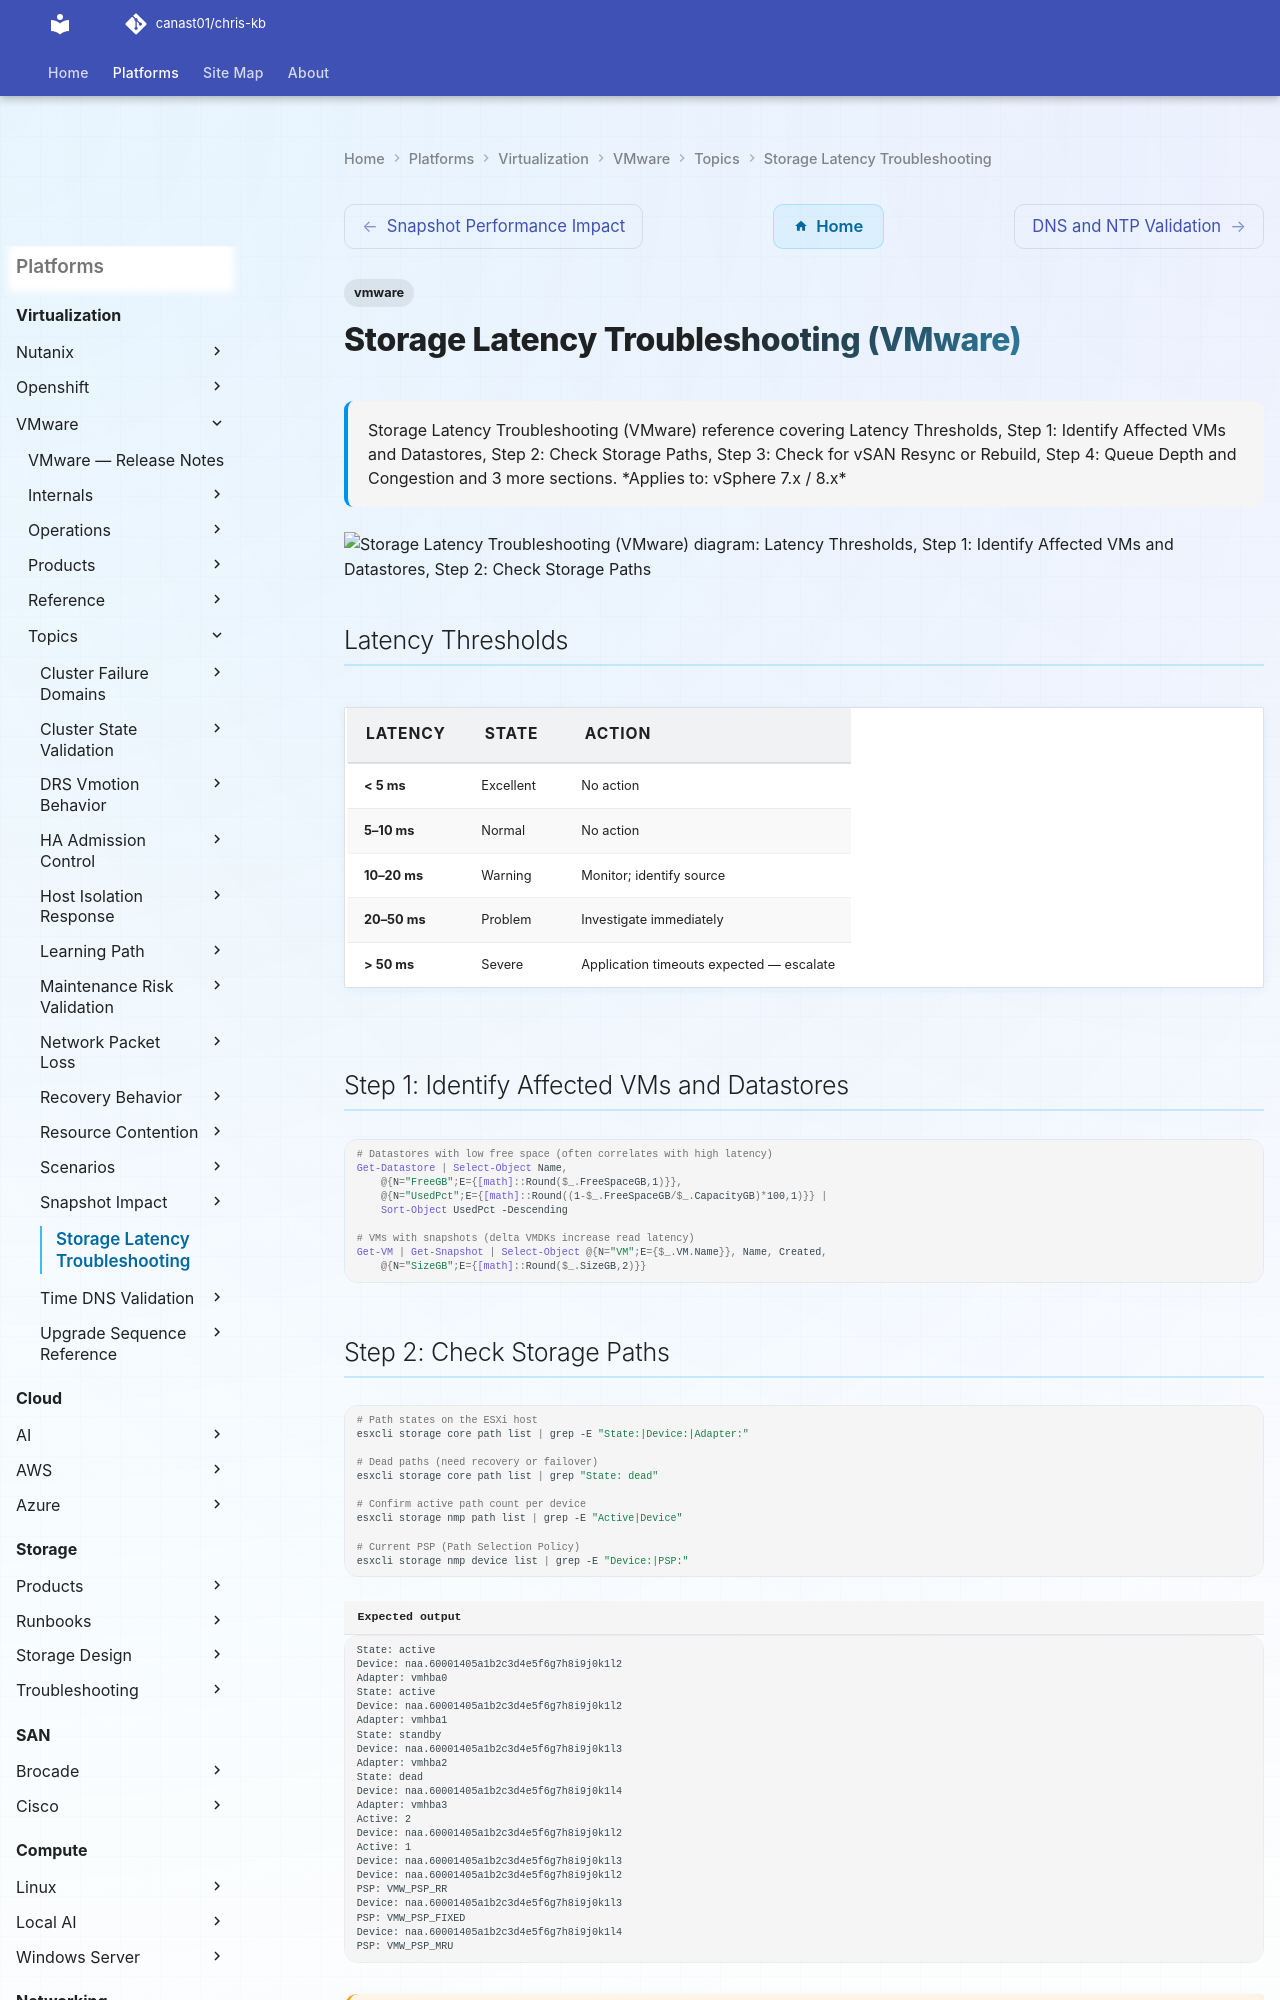

repository: canast01/chris-kb · page: virtualization/vmware/topics/storage-latency-troubleshooting/index.html · generator: mkdocs

---
tags:
  - vmware
description: "Storage Latency Troubleshooting (VMware) reference covering Latency Thresholds, Step 1: Identify Affected VMs and Datastores, Step 2: Check Storage Paths..."
---
# Storage Latency Troubleshooting (VMware)

<div class="kb-summary">
Storage Latency Troubleshooting (VMware) reference covering Latency Thresholds, Step 1: Identify Affected VMs and Datastores, Step 2: Check Storage Paths, Step 3: Check for vSAN Resync or Rebuild, Step 4: Queue Depth and Congestion and 3 more sections.

*Applies to: vSphere 7.x / 8.x*
</div>

```d2
direction: down

latency_thresholds: "Latency Thresholds" {shape: rectangle}
step_1_identify_affected_vms_and_dat: "Step 1: Identify Affected VMs and Datastores" {shape: rectangle}
step_2_check_storage_paths: "Step 2: Check Storage Paths" {shape: rectangle}
step_3_check_for_vsan_resync_or_rebu: "Step 3: Check for vSAN Resync or Rebuild" {shape: rectangle}
step_4_queue_depth_and_congestion: "Step 4: Queue Depth and Congestion" {shape: rectangle}
step_5_datastores_on_the_same_lunvol: "Step 5: Datastores on the Same LUN/Volume" {shape: rectangle}

latency_thresholds -> step_1_identify_affected_vms_and_dat: uses
step_1_identify_affected_vms_and_dat -> step_2_check_storage_paths: uses
step_2_check_storage_paths -> step_3_check_for_vsan_resync_or_rebu: uses
step_3_check_for_vsan_resync_or_rebu -> step_4_queue_depth_and_congestion: uses
step_4_queue_depth_and_congestion -> step_5_datastores_on_the_same_lunvol: uses
```

## Latency Thresholds

| Latency | State | Action |
|---|---|---|
| < 5 ms | Excellent | No action |
| 5–10 ms | Normal | No action |
| 10–20 ms | Warning | Monitor; identify source |
| 20–50 ms | Problem | Investigate immediately |
| > 50 ms | Severe | Application timeouts expected — escalate |

## Step 1: Identify Affected VMs and Datastores

```powershell
# Datastores with low free space (often correlates with high latency)
Get-Datastore | Select-Object Name,
    @{N="FreeGB";E={[math]::Round($_.FreeSpaceGB,1)}},
    @{N="UsedPct";E={[math]::Round((1-$_.FreeSpaceGB/$_.CapacityGB)*100,1)}} |
    Sort-Object UsedPct -Descending

# VMs with snapshots (delta VMDKs increase read latency)
Get-VM | Get-Snapshot | Select-Object @{N="VM";E={$_.VM.Name}}, Name, Created,
    @{N="SizeGB";E={[math]::Round($_.SizeGB,2)}}
```
